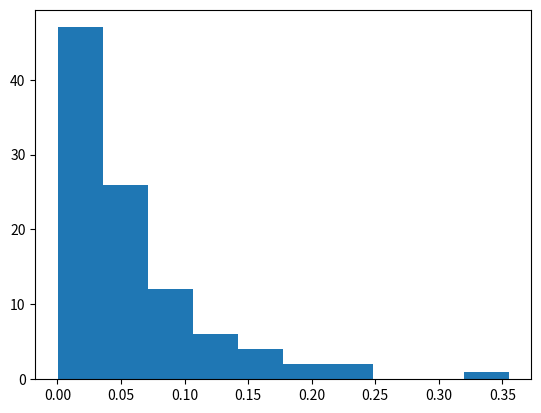

This chart was generated by the following Python code:
import numpy as np
import matplotlib.pyplot as plt
pareto= np.random.pareto(20,100)
plt.hist(pareto)
plt.show()
